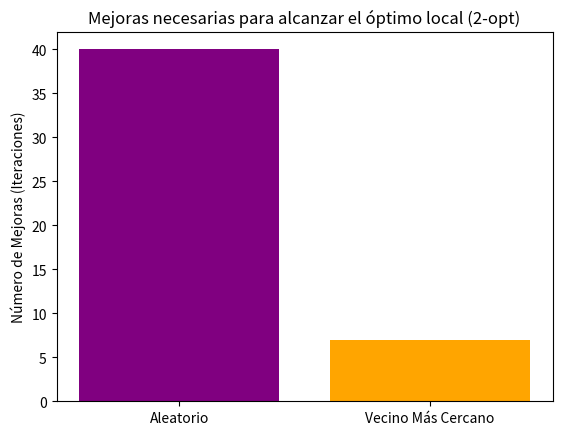

Reproduce this figure in Python.
import math
import random
import matplotlib.pyplot as plt

def tour_length(points, route):
    return sum(math.dist(points[route[i]], points[route[(i+1)%len(route)]]) for i in range(len(route)))

def nearest_neighbour(points, start):
    unvisited = set(range(len(points)))
    unvisited.remove(start)
    route = [start]
    current = start
    while unvisited:
        next_city = min(unvisited, key=lambda city: math.dist(points[current], points[city]))
        route.append(next_city)
        unvisited.remove(next_city)
        current = next_city
    return route

def two_opt(points, route):
    best_route = list(route)
    improved = True
    improvements = 0
    while improved:
        improved = False
        for i in range(1, len(route) - 2):
            for k in range(i + 1, len(route)):
                if k - i == 1: continue 
                new_route = best_route[:i] + best_route[i:k+1][::-1] + best_route[k+1:]
                if tour_length(points, new_route) < tour_length(points, best_route):
                    best_route = new_route
                    improved = True
                    improvements += 1
        if not improved: break
    return best_route, improvements

random.seed(42)
points = [(random.uniform(0, 100), random.uniform(0, 100)) for _ in range(30)]

rand_route = list(range(len(points)))
random.shuffle(rand_route)
rand_opt, rand_imps = two_opt(points, rand_route)

nn_route = nearest_neighbour(points, random.choice(range(len(points))))
nn_opt, nn_imps = two_opt(points, nn_route)

plt.bar(['Aleatorio', 'Vecino Más Cercano'], [rand_imps, nn_imps], color=['purple', 'orange'])
plt.ylabel('Número de Mejoras (Iteraciones)')
plt.title('Mejoras necesarias para alcanzar el óptimo local (2-opt)')
plt.savefig('ejercicio3_2opt.png')
plt.show()
